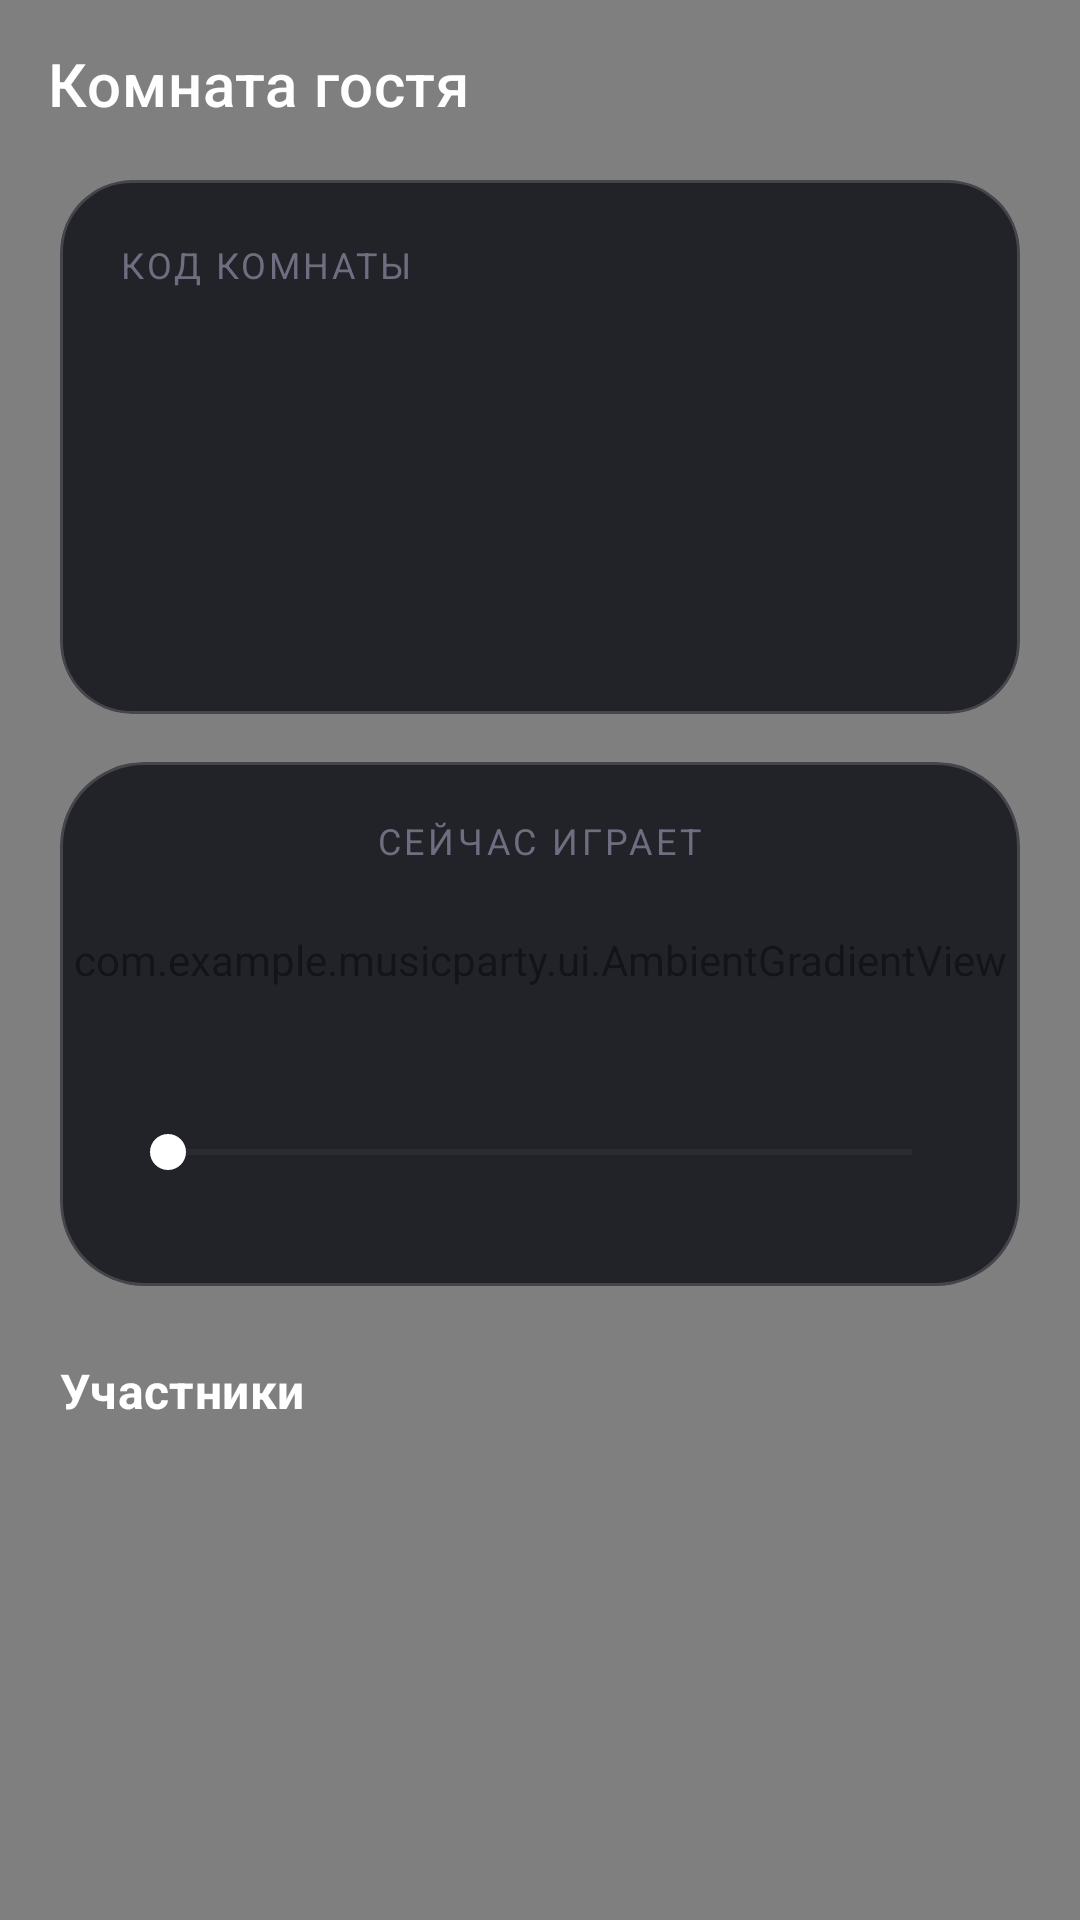

Layout XML and referenced resources for this Android screen:
<!-- AndroidManifest.xml: application theme Theme.MusicParty -->
<!-- res/layout/activity_guest_room.xml -->
<?xml version="1.0" encoding="utf-8"?>
<FrameLayout xmlns:android="http://schemas.android.com/apk/res/android"
    xmlns:app="http://schemas.android.com/apk/res-auto"
    android:layout_width="match_parent"
    android:layout_height="match_parent"
    android:background="@color/background_dark">

    <com.example.musicparty.ui.AmbientGradientView
        android:id="@+id/ambientBackground"
        android:layout_width="match_parent"
        android:layout_height="match_parent" />

    <androidx.coordinatorlayout.widget.CoordinatorLayout
        android:layout_width="match_parent"
        android:layout_height="match_parent"
        android:background="@android:color/transparent">

        <com.google.android.material.appbar.AppBarLayout
            android:layout_width="match_parent"
            android:layout_height="wrap_content"
            android:background="@android:color/transparent"
            app:elevation="0dp">

            <com.google.android.material.appbar.MaterialToolbar
                android:id="@+id/toolbar"
                style="@style/Widget.MusicParty.Toolbar"
                android:layout_width="match_parent"
                android:layout_height="?attr/actionBarSize"
                app:navigationIcon="@drawable/ic_back"
                app:title="@string/guest_room_title"
                app:titleTextColor="@color/white" />
        </com.google.android.material.appbar.AppBarLayout>

        <androidx.core.widget.NestedScrollView
            android:layout_width="match_parent"
            android:layout_height="match_parent"
            android:clipToPadding="false"
            android:fillViewport="true"
            app:layout_behavior="@string/appbar_scrolling_view_behavior">

            <LinearLayout
                android:layout_width="match_parent"
                android:layout_height="wrap_content"
                android:orientation="vertical"
                android:paddingHorizontal="20dp"
                android:paddingBottom="32dp">

                <com.google.android.material.card.MaterialCardView
                    android:layout_width="match_parent"
                    android:layout_height="wrap_content"
                    android:layout_marginTop="4dp"
                    app:cardBackgroundColor="@color/surface_glass"
                    app:cardCornerRadius="24dp"
                    app:cardElevation="0dp"
                    app:strokeColor="@color/stroke_subtle"
                    app:strokeWidth="1dp">

                    <LinearLayout
                        android:layout_width="match_parent"
                        android:layout_height="wrap_content"
                        android:orientation="vertical"
                        android:padding="20dp">

                        <TextView
                            android:layout_width="wrap_content"
                            android:layout_height="wrap_content"
                            android:letterSpacing="0.08"
                            android:text="@string/room_code_label"
                            android:textAllCaps="true"
                            android:textColor="@color/text_muted"
                            android:textSize="12sp" />

                        <TextView
                            android:id="@+id/roomNameText"
                            android:layout_width="wrap_content"
                            android:layout_height="wrap_content"
                            android:layout_marginTop="4dp"
                            android:textColor="@color/white"
                            android:textSize="18sp"
                            android:textStyle="bold" />

                        <TextView
                            android:id="@+id/roomCodeText"
                            android:layout_width="wrap_content"
                            android:layout_height="wrap_content"
                            android:layout_marginTop="2dp"
                            android:letterSpacing="0.22"
                            android:textColor="@color/accent_soft"
                            android:textSize="28sp"
                            android:textStyle="bold" />

                        <TextView
                            android:id="@+id/hostNameText"
                            android:layout_width="wrap_content"
                            android:layout_height="wrap_content"
                            android:layout_marginTop="10dp"
                            android:textColor="@color/text_secondary" />

                        <TextView
                            android:id="@+id/syncStatusText"
                            android:layout_width="wrap_content"
                            android:layout_height="wrap_content"
                            android:layout_marginTop="6dp"
                            android:textColor="@color/accent_blue" />
                    </LinearLayout>
                </com.google.android.material.card.MaterialCardView>

                <com.google.android.material.card.MaterialCardView
                    android:layout_width="match_parent"
                    android:layout_height="wrap_content"
                    android:layout_marginTop="16dp"
                    app:cardBackgroundColor="@color/surface_glass"
                    app:cardCornerRadius="28dp"
                    app:cardElevation="0dp"
                    app:strokeColor="@color/stroke_subtle"
                    app:strokeWidth="1dp">

                    <LinearLayout
                        android:layout_width="match_parent"
                        android:layout_height="wrap_content"
                        android:gravity="center_horizontal"
                        android:orientation="vertical"
                        android:paddingHorizontal="20dp"
                        android:paddingVertical="18dp">

                        <TextView
                            android:layout_width="wrap_content"
                            android:layout_height="wrap_content"
                            android:layout_gravity="center_horizontal"
                            android:text="@string/now_playing"
                            android:textAppearance="@style/TextAppearance.MusicParty.SectionLabel" />

                        <TextView
                            android:id="@+id/trackTypeText"
                            android:layout_width="wrap_content"
                            android:layout_height="wrap_content"
                            android:layout_gravity="center_horizontal"
                            android:layout_marginTop="10dp"
                            android:background="@drawable/bg_chip"
                            android:paddingHorizontal="12dp"
                            android:paddingVertical="5dp"
                            android:textColor="@color/accent_soft"
                            android:textSize="12sp"
                            android:visibility="gone" />

                        <TextView
                            android:id="@+id/trackTitleText"
                            android:layout_width="match_parent"
                            android:layout_height="wrap_content"
                            android:layout_marginTop="8dp"
                            android:gravity="center"
                            android:textColor="@color/white"
                            android:textSize="26sp"
                            android:textStyle="bold" />

                        <TextView
                            android:id="@+id/trackArtistText"
                            android:layout_width="match_parent"
                            android:layout_height="wrap_content"
                            android:layout_marginTop="6dp"
                            android:gravity="center"
                            android:textColor="@color/text_secondary"
                            android:textSize="16sp" />

                        <SeekBar
                            android:id="@+id/seekBar"
                            android:layout_width="match_parent"
                            android:layout_height="wrap_content"
                            android:layout_marginTop="16dp"
                            android:progressBackgroundTint="@color/stroke_subtle"
                            android:progressTint="@color/accent"
                            android:thumbTint="@color/white" />

                        <TextView
                            android:id="@+id/playbackTimeText"
                            android:layout_width="match_parent"
                            android:layout_height="wrap_content"
                            android:gravity="center"
                            android:textColor="@color/text_muted"
                            android:textSize="13sp" />

                        <com.google.android.material.button.MaterialButton
                            android:id="@+id/openLinkButton"
                            style="@style/Widget.MusicParty.Button.Outlined"
                            android:layout_width="match_parent"
                            android:layout_height="wrap_content"
                            android:layout_marginTop="16dp"
                            android:text="@string/open_link_at_position"
                            android:visibility="gone" />
                    </LinearLayout>
                </com.google.android.material.card.MaterialCardView>

                <TextView
                    android:layout_width="wrap_content"
                    android:layout_height="wrap_content"
                    android:layout_marginTop="24dp"
                    android:text="@string/participants"
                    android:textAppearance="@style/TextAppearance.MusicParty.SectionTitle" />

                <androidx.recyclerview.widget.RecyclerView
                    android:id="@+id/participantsRecyclerView"
                    android:layout_width="match_parent"
                    android:layout_height="wrap_content"
                    android:layout_marginTop="10dp"
                    android:nestedScrollingEnabled="false" />
            </LinearLayout>
        </androidx.core.widget.NestedScrollView>
    </androidx.coordinatorlayout.widget.CoordinatorLayout>
</FrameLayout>
<!-- resources referenced by this layout -->
<resources>
  <color name="accent">#FFFF6B5A</color>
  <color name="accent_blue">#FF5B8CFF</color>
  <color name="accent_soft">#FFFF8A75</color>
  <color name="background_dark">#FF07070A</color>
  <color name="stroke_subtle">#28FFFFFF</color>
  <color name="surface_glass">#E016161E</color>
  <color name="text_muted">#FF6E6E80</color>
  <color name="text_secondary">#FFA0A0B0</color>
  <color name="white">#FFFFFFFF</color>
  <!-- drawable bg_chip (drawable) -->
  <?xml version="1.0" encoding="utf-8"?>
  <shape xmlns:android="http://schemas.android.com/apk/res/android"
      android:shape="rectangle">
      <solid android:color="#33FF6B5A" />
      <corners android:radius="999dp" />
      <stroke
          android:width="1dp"
          android:color="#44FF8A75" />
  </shape>
  <string name="guest_room_title">Комната гостя</string>
  <string name="now_playing">Сейчас играет</string>
  <string name="open_link_at_position">Открыть ссылку с текущей позицией</string>
  <string name="participants">Участники</string>
  <string name="room_code_label">Код комнаты</string>
  <style name="TextAppearance.MusicParty.SectionLabel" parent="TextAppearance.MaterialComponents.Caption">
          <item name="android:textColor">@color/text_muted</item>
          <item name="android:textAllCaps">true</item>
          <item name="android:letterSpacing">0.1</item>
      </style>
  <style name="TextAppearance.MusicParty.SectionTitle" parent="TextAppearance.MaterialComponents.Subtitle1">
          <item name="android:textColor">@color/white</item>
          <item name="android:textStyle">bold</item>
      </style>
  <style name="Widget.MusicParty.Button.Outlined" parent="Widget.MaterialComponents.Button.OutlinedButton">
          <item name="strokeColor">@color/stroke_subtle</item>
          <item name="strokeWidth">1dp</item>
          <item name="android:textColor">@color/white</item>
          <item name="cornerRadius">28dp</item>
          <item name="android:minHeight">48dp</item>
          <item name="rippleColor">@color/accent_soft</item>
      </style>
  <style name="Widget.MusicParty.Toolbar" parent="Widget.MaterialComponents.Toolbar">
          <item name="android:background">@android:color/transparent</item>
          <item name="titleTextColor">@color/white</item>
          <item name="subtitleTextColor">@color/text_secondary</item>
      </style>
  <color name="purple_700">#FFE05545</color>
  <color name="accent_pink">#FFFF4D8D</color>
  <color name="surface_dark">#E614141A</color>
  <style name="Widget.MusicParty.Button" parent="Widget.MaterialComponents.Button">
          <item name="backgroundTint">@color/accent</item>
          <item name="android:textColor">@color/white</item>
          <item name="cornerRadius">28dp</item>
          <item name="android:letterSpacing">0.02</item>
          <item name="android:insetTop">0dp</item>
          <item name="android:insetBottom">0dp</item>
          <item name="android:minHeight">52dp</item>
      </style>
  <style name="Widget.MusicParty.Card" parent="Widget.MaterialComponents.CardView">
          <item name="cardBackgroundColor">@color/surface_glass</item>
          <item name="cardCornerRadius">24dp</item>
          <item name="cardElevation">0dp</item>
          <item name="strokeColor">@color/stroke_subtle</item>
          <item name="strokeWidth">1dp</item>
      </style>
  <style name="Widget.MusicParty.TextInputEditText" parent="Widget.AppCompat.EditText">
          <item name="android:textColor">@color/white</item>
          <item name="android:textColorHint">@color/text_secondary</item>
      </style>
  <color name="surface_variant">#FF22222C</color>
</resources>
